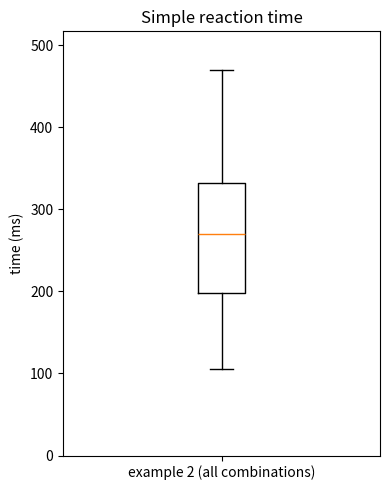
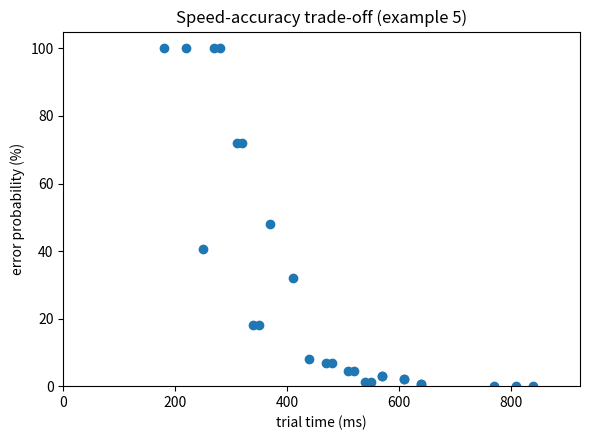

These figures' Python source, in order:
"""
Cognitive Modeling (INFOMCM) - Lab 1, Section 1
Model Human Processor (Card, Moran & Newell, 1983)
"""
import itertools
import matplotlib.pyplot as plt

# Times (ms) per process type and performer type (table in section 1.b)
TIMES = {
    "perceptual": {"fast": 50, "middle": 100, "slow": 200},
    "cognitive":  {"fast": 25, "middle": 70,  "slow": 170},
    "motor":      {"fast": 30, "middle": 70,  "slow": 100},
}
TYPES = ["fast", "middle", "slow"]


# ---------------------------------------------------------------- 1A / 1B
def start():
    return 0                                   # stimulus appears at t = 0

def perceptualstep(type="middle"):
    return TIMES["perceptual"][type]

def cognitivestep(type="middle"):
    return TIMES["cognitive"][type]

def motorstep(type="middle"):
    return TIMES["motor"][type]


def example1():
    """Simple reaction task: see symbol -> decide -> press button."""
    return start() + perceptualstep() + cognitivestep() + motorstep()


def example2(completeness="extremes"):
    if completeness == "extremes":
        # all-fast, all-middle, all-slow
        return [start() + perceptualstep(t) + cognitivestep(t) + motorstep(t)
                for t in TYPES]

    elif completeness == "all":
        results = []
        # 3 x 3 x 3 = 27 combinations of (perceptual, cognitive, motor) type
        for p, c, m in itertools.product(TYPES, repeat=3):
            total = start() + perceptualstep(p) + cognitivestep(c) + motorstep(m)
            print(f"p={p:6s} c={c:6s} m={m:6s} -> {total} ms")
            results.append(total)

        plt.figure(figsize=(4, 5))
        plt.boxplot(results)
        plt.ylim(0, max(results) * 1.1)       # make 0 part of the y-range
        plt.ylabel("time (ms)")
        plt.xticks([1], ["example 2 (all combinations)"])
        plt.title("Simple reaction time")
        plt.tight_layout()
        plt.savefig("example2_boxplot.png", dpi=150)
        plt.close()
        return results


# ---------------------------------------------------------------- 1C1
def example3(p="middle", c="middle", m="middle", completeness=None):
    """
    Two stimuli, press if identical:
      perceive stim 1 (p) -> perceive stim 2 (p) -> compare in WM (c)
      -> prepare motor command (c) -> execute (m)
    Speed type is consistent *within* a process type (both p steps share p),
    but independent *between* process types.
    """
    if completeness == "all":
        out = {}
        for pp, cc, mm in itertools.product(TYPES, repeat=3):
            out[(pp, cc, mm)] = example3(pp, cc, mm)
        return out

    return (start()
            + perceptualstep(p)    # stimulus 1
            + perceptualstep(p)    # stimulus 2
            + cognitivestep(c)     # compare
            + cognitivestep(c)     # prepare motor command
            + motorstep(m))        # press


# ---------------------------------------------------------------- 1C2
def example4(p="middle", c="middle", m="middle"):
    """
    The second stimulus appears at a given time after trial start.
    Its processing can only begin once (a) it has appeared AND
    (b) perception of stimulus 1 is finished  -> start = max(onset, p1_end).
    Returns {onset: total_time}.
    """
    results = {}
    for onset in [40, 80, 110, 150, 210, 240]:
        t = start()
        t += perceptualstep(p)                 # stimulus 1 finished at time t
        t = max(t, onset)                      # wait for stimulus 2 if needed
        t += perceptualstep(p)                 # stimulus 2
        t += cognitivestep(c) + cognitivestep(c) + motorstep(m)
        results[onset] = t
    return results


def example4_all():
    """All 27 speed combinations x 6 onsets."""
    rows = []
    for pp, cc, mm in itertools.product(TYPES, repeat=3):
        for onset, t in example4(pp, cc, mm).items():
            rows.append((pp, cc, mm, onset, t))
    return rows


# ---------------------------------------------------------------- 1C3
ERROR_FACTOR = {"fast": 3, "middle": 2, "slow": 0.5}

def example5(p="middle", c="middle", m="middle"):
    """Returns (time, error probability) for one combination.
    Error = 0.01 multiplied by a factor for EVERY step (interpretation A)."""
    time = example3(p, c, m)
    steps = [p, p, c, c, m]                    # the 5 steps of example 3
    error = 0.01
    for s in steps:
        error *= ERROR_FACTOR[s]
    return time, min(error, 1.0)               # cap at 100 %


def example5_plot():
    times, errors = [], []
    for pp, cc, mm in itertools.product(TYPES, repeat=3):
        t, e = example5(pp, cc, mm)
        times.append(t)
        errors.append(e * 100)
    plt.figure(figsize=(6, 4.5))
    plt.scatter(times, errors)
    plt.xlabel("trial time (ms)")
    plt.ylabel("error probability (%)")
    plt.xlim(0, max(times) * 1.1)
    plt.ylim(0, 105)
    plt.title("Speed-accuracy trade-off (example 5)")
    plt.tight_layout()
    plt.savefig("example5_scatter.png", dpi=150)
    plt.close()
    return list(zip(times, errors))


if __name__ == "__main__":
    print("example1:", example1())                                  # 240
    print("example2 extremes:", example2())                         # 105, 240, 470
    example2("all")
    print("Q1A example3 all fast:", example3("fast", "fast", "fast"))
    print("Q1B example3 fast p / middle c / slow m:", example3("fast", "middle", "slow"))
    print("Q1C example4 slowest:", max(r[-1] for r in example4_all()))
    example5_plot()
